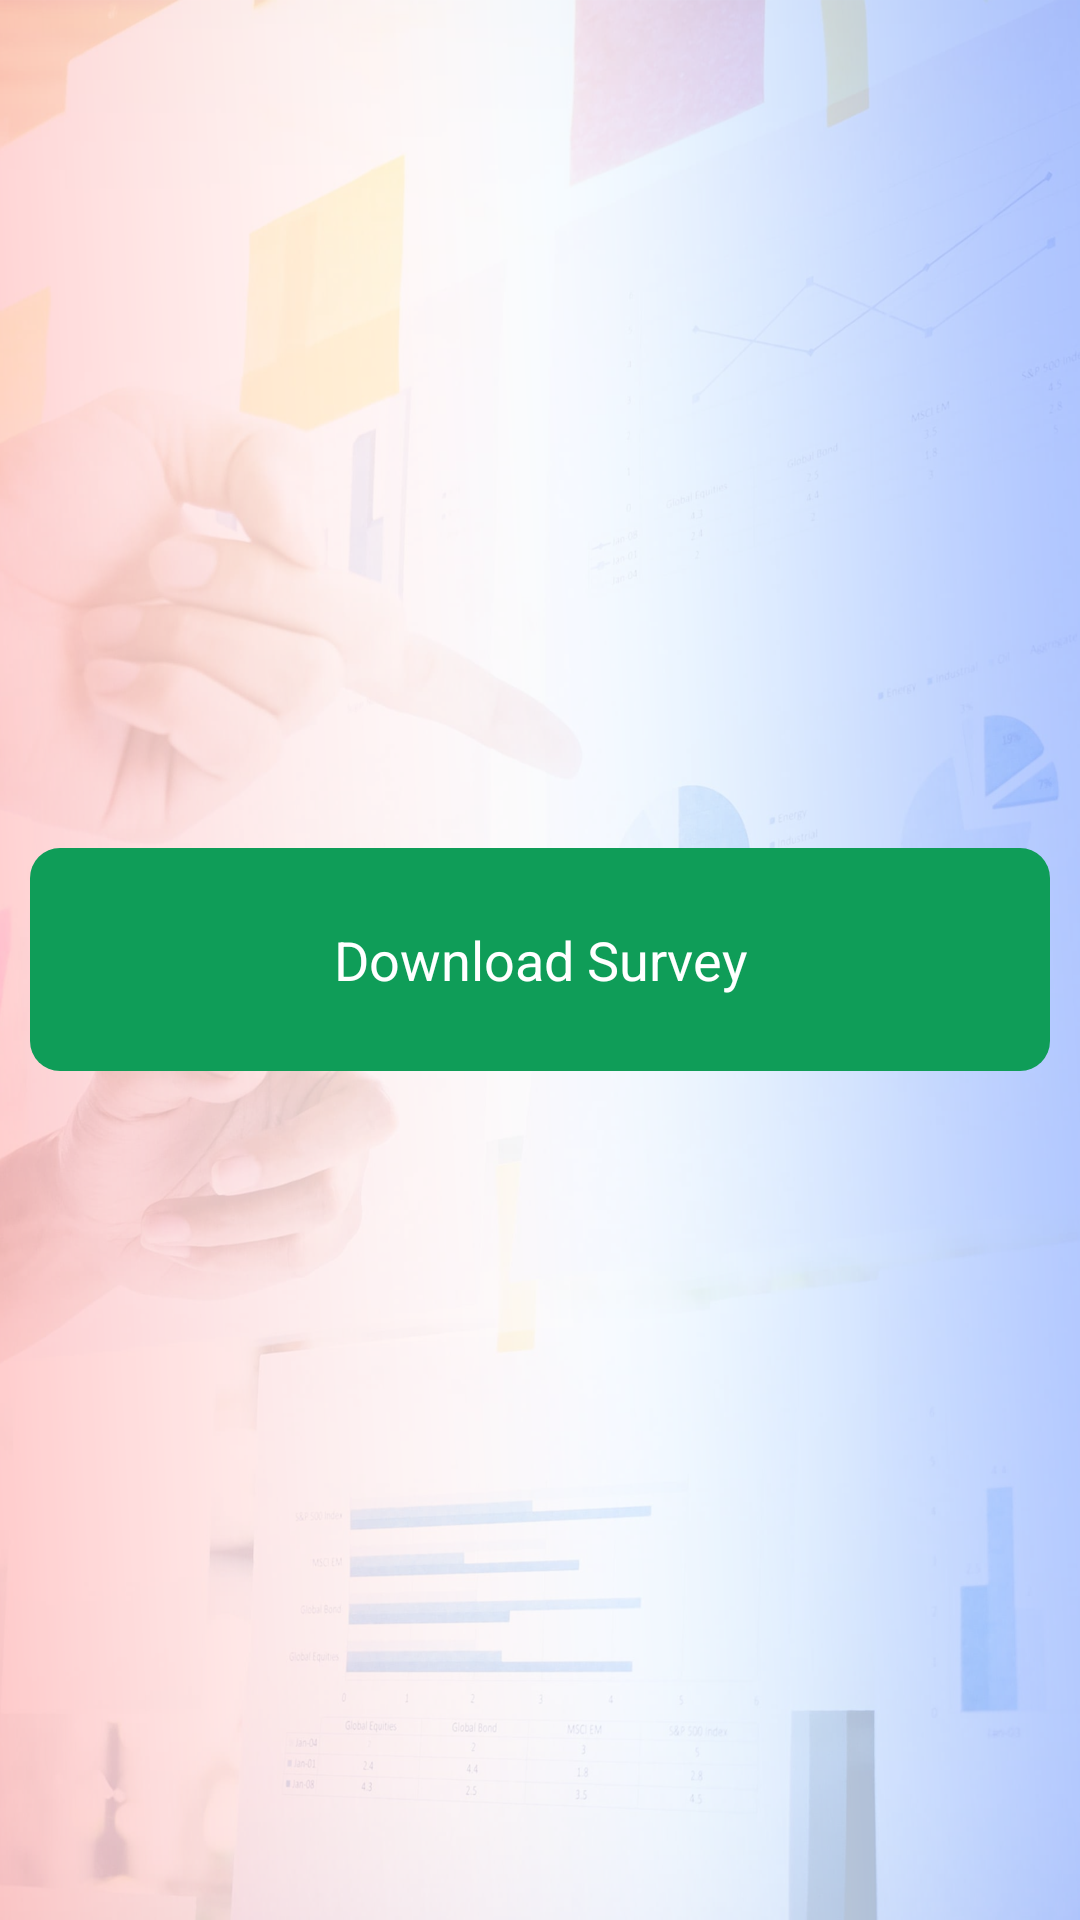

Here is an Android app screen rendered from its layout file. Give the layout XML and the strings, colors and styles it references.
<!-- AndroidManifest.xml: application theme AppTheme -->
<!-- res/layout/activity_survey_download.xml -->
<?xml version="1.0" encoding="utf-8"?>
<androidx.constraintlayout.widget.ConstraintLayout xmlns:android="http://schemas.android.com/apk/res/android"
    xmlns:tools="http://schemas.android.com/tools"
    android:layout_width="match_parent"
    android:layout_height="match_parent"
    xmlns:app="http://schemas.android.com/apk/res-auto"
    android:background="@drawable/background_screen"
    tools:context=".DownloadSurvey">

    <ScrollView
        android:layout_width="match_parent"
        android:layout_height="match_parent"
        android:scrollbars="none"
        >

        <androidx.constraintlayout.widget.ConstraintLayout
            android:id="@+id/cl_layout"
            android:layout_width="match_parent"
            android:layout_height="wrap_content"
            android:layout_gravity="center"
            android:layout_margin="@dimen/margin10">

            <TextView
                android:id="@+id/tv_start_survey"
                android:layout_width="match_parent"
                android:layout_height="wrap_content"
                android:text="@string/download_survey"
                android:drawableEnd="@drawable/ic_cloud_download"
                android:gravity="center"
                android:textSize="@dimen/text_18"
                android:textColor="@android:color/white"
                android:padding="@dimen/margin25"
                android:background="@drawable/start_survey_background"
                app:layout_constraintLeft_toLeftOf="parent"
                app:layout_constraintRight_toRightOf="parent"
                app:layout_constraintTop_toTopOf="parent"
                />

        </androidx.constraintlayout.widget.ConstraintLayout>

    </ScrollView>

</androidx.constraintlayout.widget.ConstraintLayout>
<!-- resources referenced by this layout -->
<resources>
  <dimen name="margin10">10dp</dimen>
  <dimen name="margin25">25dp</dimen>
  <dimen name="text_18">18sp</dimen>
  <!-- drawable background_screen: png bitmap (drawable, 491556 bytes) -->
  <!-- drawable start_survey_background (drawable) -->
  <?xml version="1.0" encoding="utf-8"?>
  <shape xmlns:android="http://schemas.android.com/apk/res/android"
      android:shape="rectangle"
      >
      <corners android:radius="10dp"/>
      <solid android:color="@color/color_green_google"/>
  
  </shape>
  <string name="download_survey">Download Survey</string>
  <style name="AppTheme" parent="Theme.MaterialComponents.Light.DarkActionBar">
          
          <item name="colorPrimary">@color/colorPrimary</item>
          <item name="colorPrimaryDark">@color/colorPrimaryDark</item>
          <item name="colorAccent">@color/colorAccent</item>
      </style>
  <color name="color_green_google">#0F9D58</color>
  <color name="colorPrimary">#DB4437</color>
  <color name="colorPrimaryDark">#bf2726</color>
  <color name="colorAccent">#bf2726</color>
</resources>
